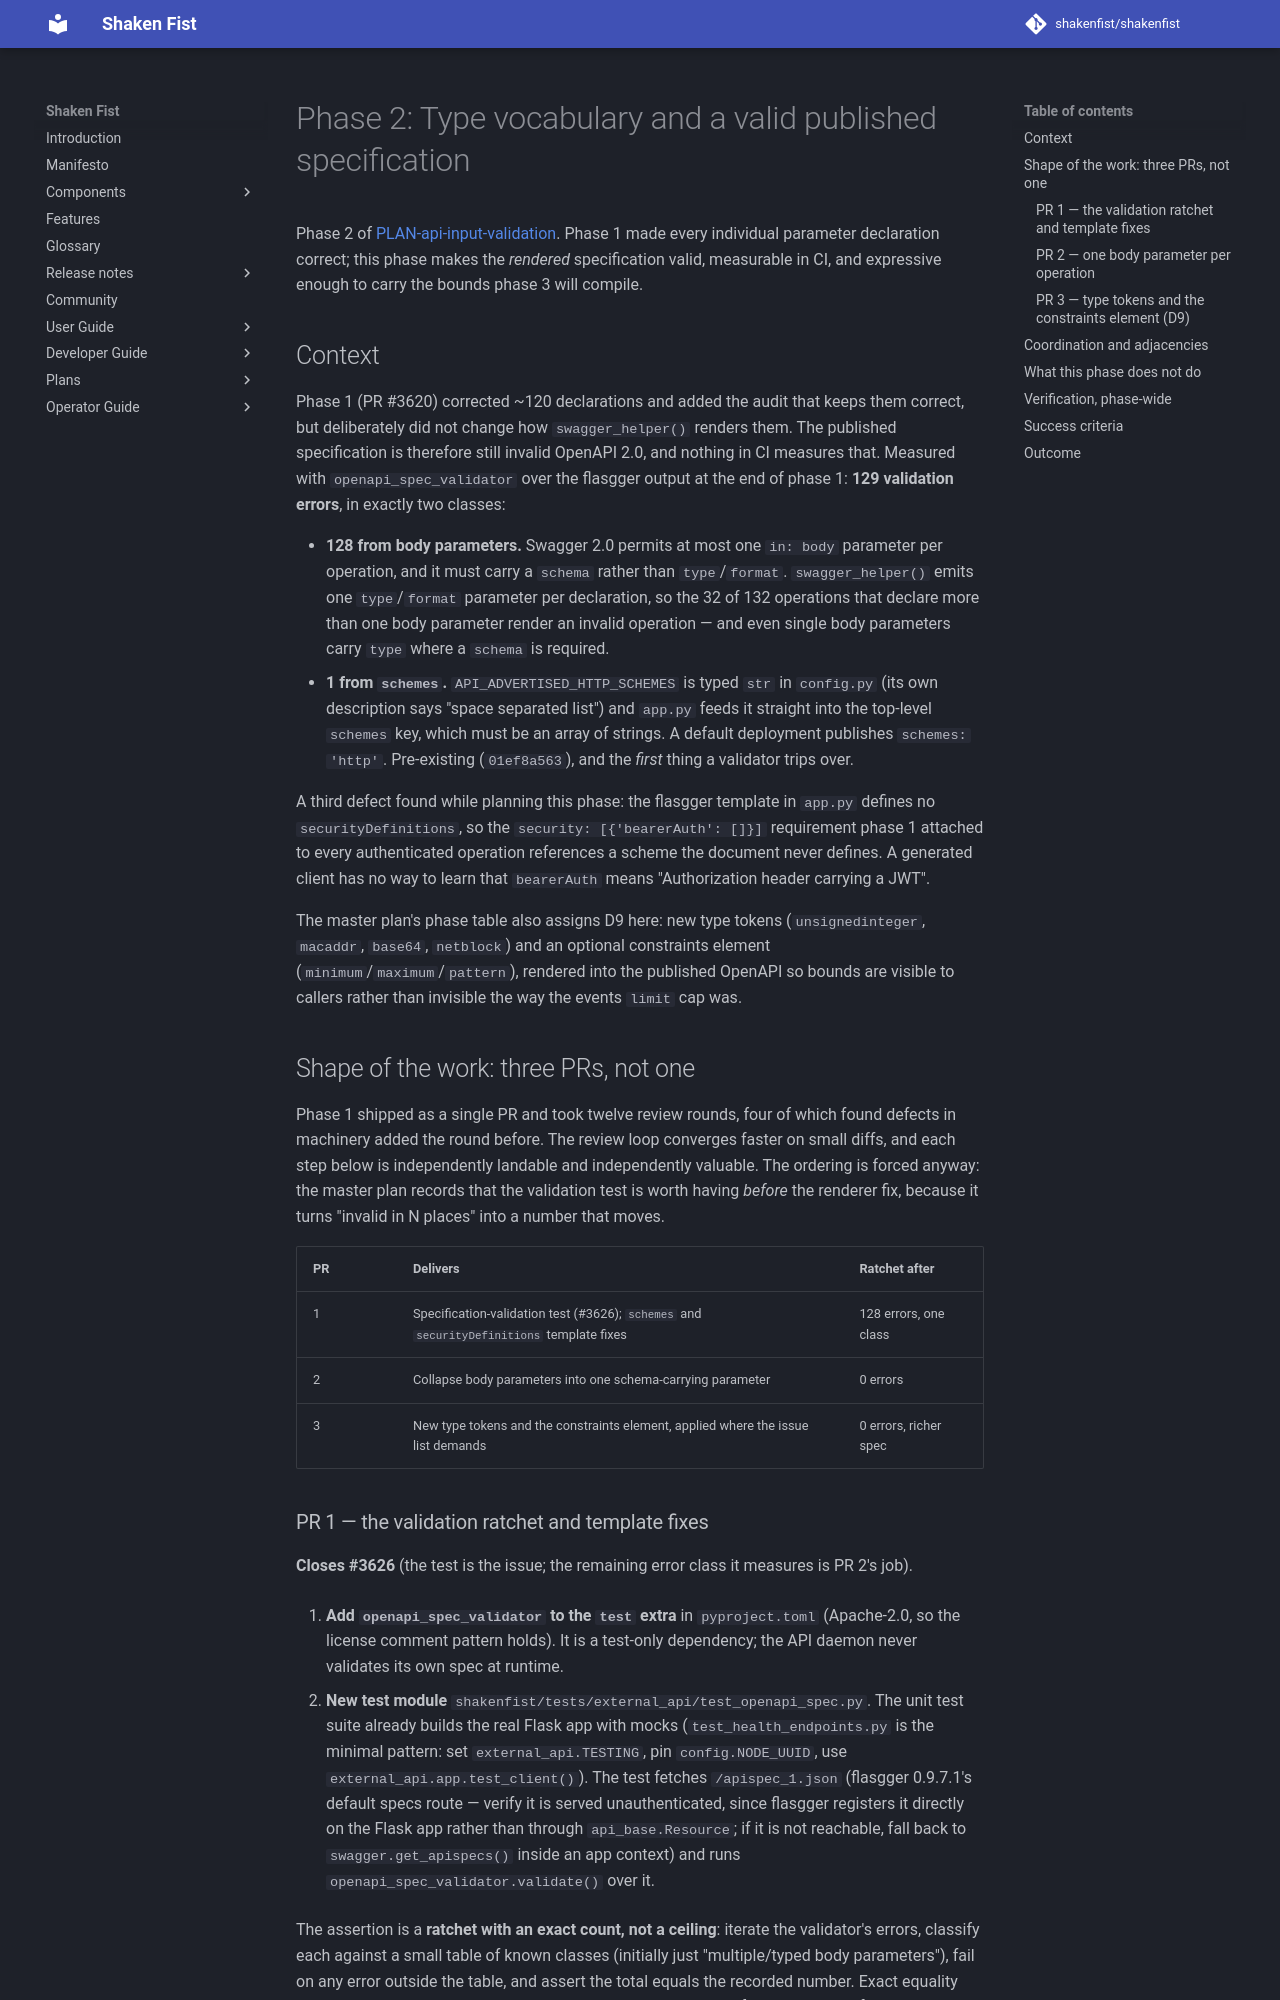

repository: shakenfist/shakenfist · page: plans/PLAN-api-input-validation-phase-02-type-vocabulary/index.html · generator: mkdocs

# Phase 2: Type vocabulary and a valid published specification

Phase 2 of [PLAN-api-input-validation](PLAN-api-input-validation.md).
Phase 1 made every individual parameter declaration correct; this
phase makes the *rendered* specification valid, measurable in CI,
and expressive enough to carry the bounds phase 3 will compile.

## Context

Phase 1 (PR #3620) corrected ~120 declarations and added the audit
that keeps them correct, but deliberately did not change how
`swagger_helper()` renders them. The published specification is
therefore still invalid OpenAPI 2.0, and nothing in CI measures
that. Measured with `openapi_spec_validator` over the flasgger
output at the end of phase 1: **129 validation errors**, in
exactly two classes:

* **128 from body parameters.** Swagger 2.0 permits at most one
  `in: body` parameter per operation, and it must carry a
  `schema` rather than `type`/`format`. `swagger_helper()` emits
  one `type`/`format` parameter per declaration, so the 32 of 132
  operations that declare more than one body parameter render an
  invalid operation — and even single body parameters carry
  `type` where a `schema` is required.
* **1 from `schemes`.** `API_ADVERTISED_HTTP_SCHEMES` is typed
  `str` in `config.py` (its own description says "space separated
  list") and `app.py` feeds it straight into the top-level
  `schemes` key, which must be an array of strings. A default
  deployment publishes `schemes: 'http'`. Pre-existing
  (`01ef8a563`), and the *first* thing a validator trips over.

A third defect found while planning this phase: the flasgger
template in `app.py` defines no `securityDefinitions`, so the
`security: [{'bearerAuth': []}]` requirement phase 1 attached to
every authenticated operation references a scheme the document
never defines. A generated client has no way to learn that
`bearerAuth` means "Authorization header carrying a JWT".

The master plan's phase table also assigns D9 here: new type
tokens (`unsignedinteger`, `macaddr`, `base64`, `netblock`) and
an optional constraints element (`minimum`/`maximum`/`pattern`),
rendered into the published OpenAPI so bounds are visible to
callers rather than invisible the way the events `limit` cap was.

## Shape of the work: three PRs, not one

Phase 1 shipped as a single PR and took twelve review rounds,
four of which found defects in machinery added the round before.
The review loop converges faster on small diffs, and each step
below is independently landable and independently valuable. The
ordering is forced anyway: the master plan records that the
validation test is worth having *before* the renderer fix,
because it turns "invalid in N places" into a number that moves.

| PR | Delivers | Ratchet after |
|----|----------|---------------|
| 1 | Specification-validation test (#3626); `schemes` and `securityDefinitions` template fixes | 128 errors, one class |
| 2 | Collapse body parameters into one schema-carrying parameter | 0 errors |
| 3 | New type tokens and the constraints element, applied where the issue list demands | 0 errors, richer spec |
